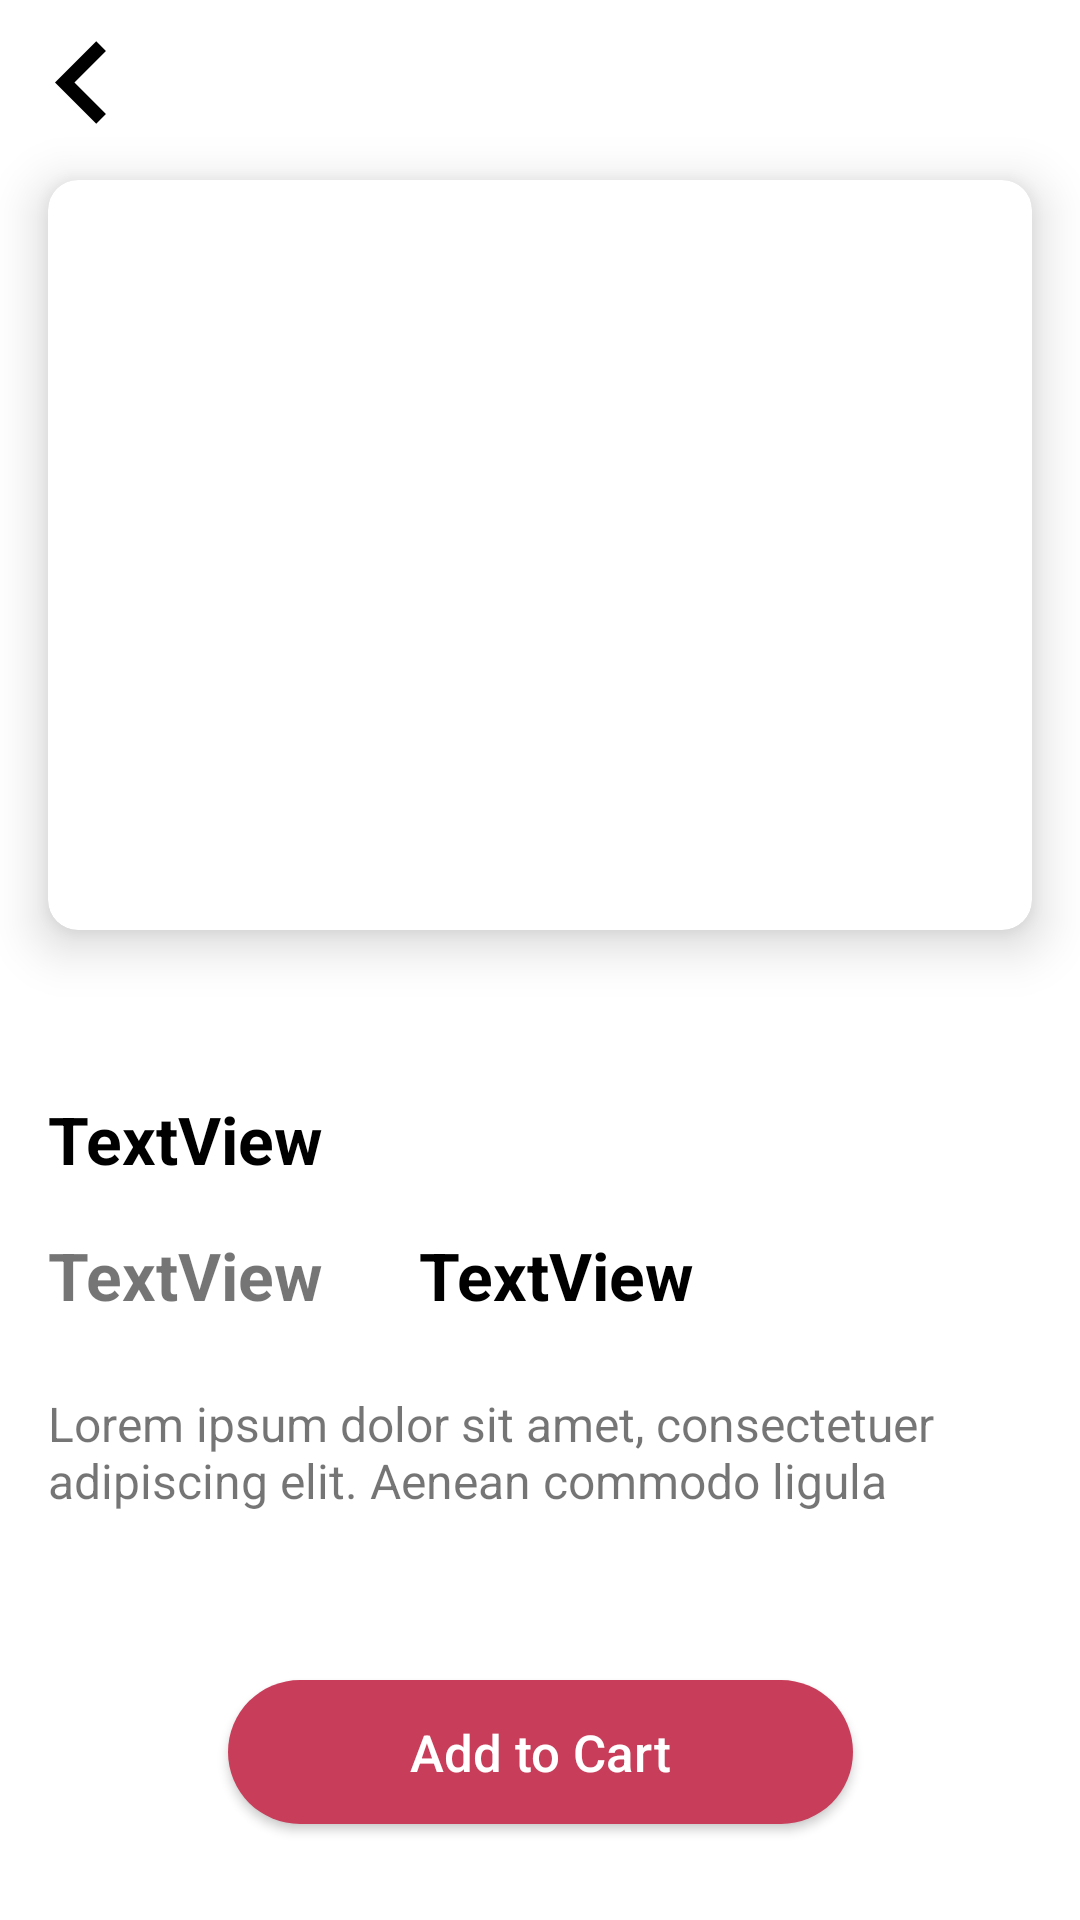

Here is an Android app screen rendered from its layout file. Give the layout XML and the strings, colors and styles it references.
<!-- AndroidManifest.xml: application theme Theme.ShoeStore -->
<!-- res/layout/activity_detailed.xml -->
<?xml version="1.0" encoding="utf-8"?>
<androidx.constraintlayout.widget.ConstraintLayout xmlns:android="http://schemas.android.com/apk/res/android"
    xmlns:app="http://schemas.android.com/apk/res-auto"
    xmlns:tools="http://schemas.android.com/tools"
    android:layout_width="match_parent"
    android:layout_height="match_parent"
    tools:context=".views.DetailedActivity">
    <TextView
        android:id="@+id/txtLeftdetail"
        android:layout_width="wrap_content"
        android:layout_height="wrap_content"
        android:layout_marginStart="0dp"
        android:background="@drawable/ic_baseline_chevron_left_24"
        app:layout_constraintStart_toStartOf="parent"
        app:layout_constraintTop_toTopOf="parent" />
    <androidx.cardview.widget.CardView
        android:id="@+id/cardView"
        android:layout_width="0dp"
        android:layout_height="250dp"
        android:layout_marginStart="16dp"
        android:layout_marginTop="5dp"
        android:layout_marginEnd="16dp"
        app:cardCornerRadius="10dp"
        app:cardElevation="10dp"
        app:layout_constraintEnd_toEndOf="parent"
        app:layout_constraintHorizontal_bias="0.0"
        app:layout_constraintStart_toStartOf="parent"
        app:layout_constraintTop_toBottomOf="@id/txtLeftdetail">

        <ImageView
            android:id="@+id/detailActivityShoeIV"
            android:layout_width="wrap_content"
            android:layout_height="wrap_content"
            android:scaleType="centerCrop"
            app:srcCompat="@drawable/adidas_ultraboost" />
    </androidx.cardview.widget.CardView>

    <TextView
        android:id="@+id/detailActivityShoeNameTv"
        android:layout_width="wrap_content"
        android:layout_height="wrap_content"
        android:layout_marginStart="16dp"
        android:layout_marginTop="55dp"
        android:text="TextView"
        android:textColor="@color/black"
        android:textSize="22sp"
        android:textStyle="bold"
        app:layout_constraintStart_toStartOf="parent"
        app:layout_constraintTop_toBottomOf="@+id/cardView" />

    <TextView
        android:id="@+id/detailActivityShoeBrandNameTv"
        android:layout_width="wrap_content"
        android:layout_height="wrap_content"
        android:layout_marginStart="16dp"
        android:layout_marginTop="16dp"
        android:text="TextView"
        android:textSize="22sp"
        android:textStyle="bold"
        app:layout_constraintStart_toStartOf="parent"
        app:layout_constraintTop_toBottomOf="@+id/detailActivityShoeNameTv" />

    <TextView
        android:id="@+id/textView3"
        android:layout_width="wrap_content"
        android:layout_height="wrap_content"
        android:layout_marginTop="24dp"
        android:paddingStart="16dp"
        android:paddingEnd="16dp"
        android:text="Lorem ipsum dolor sit amet, consectetuer  adipiscing elit. Aenean commodo ligula "
        android:textSize="16sp"
        app:layout_constraintEnd_toEndOf="parent"
        app:layout_constraintStart_toStartOf="parent"
        app:layout_constraintTop_toBottomOf="@+id/detailActivityShoeBrandNameTv" />

    <androidx.appcompat.widget.AppCompatButton
        android:id="@+id/detailActivityAddToCartBtn"
        android:layout_width="wrap_content"
        android:layout_height="wrap_content"
        android:layout_marginBottom="32dp"
        android:background="@drawable/button_out"
        android:gravity="center"
        android:text="              Add to Cart              "
        android:textAllCaps="false"
        android:textColor="@color/white"
        android:textSize="17sp"
        app:layout_constraintBottom_toBottomOf="parent"
        app:layout_constraintEnd_toEndOf="parent"
        app:layout_constraintStart_toStartOf="parent" />

    <TextView
        android:id="@+id/detailActivityShoePriceTv"
        android:layout_width="wrap_content"
        android:layout_height="wrap_content"
        android:layout_marginStart="32dp"
        android:text="TextView"
        android:textSize="22sp"
        android:textStyle="bold"
        android:textColor="@color/black"
        app:layout_constraintStart_toEndOf="@+id/detailActivityShoeBrandNameTv"
        app:layout_constraintTop_toTopOf="@+id/detailActivityShoeBrandNameTv" />

</androidx.constraintlayout.widget.ConstraintLayout>
<!-- resources referenced by this layout -->
<resources>
  <!-- drawable button_out (drawable) -->
  <?xml version="1.0" encoding="utf-8"?>
  <selector xmlns:android="http://schemas.android.com/apk/res/android">
      <item>
          <shape android:shape="rectangle">
              <solid android:color="#C83D59"/>
              <corners android:radius="50dp"/>
          </shape>
      </item>
  </selector>
  <!-- drawable ic_baseline_chevron_left_24 (drawable) -->
  <vector android:height="55dp" android:tint="#000000"
      android:viewportHeight="24" android:viewportWidth="24"
      android:width="55dp" xmlns:android="http://schemas.android.com/apk/res/android">
      <path android:fillColor="@android:color/white" android:pathData="M15.41,7.41L14,6l-6,6 6,6 1.41,-1.41L10.83,12z"/>
  </vector>
  <style name="Theme.ShoeStore" parent="Theme.MaterialComponents.DayNight.NoActionBar">
          
          <item name="colorPrimary">@color/purple_500</item>
          <item name="colorPrimaryVariant">@color/purple_700</item>
          <item name="colorOnPrimary">@color/white</item>
          
          <item name="colorSecondary">@color/teal_200</item>
          <item name="colorSecondaryVariant">@color/teal_700</item>
          <item name="colorOnSecondary">@color/black</item>
          
          <item name="android:statusBarColor" tools:targetApi="l">?attr/colorPrimaryVariant</item>
          
      </style>
  <!-- not gathered from this repository: default colours our renderer supplied (Android Studio template values) -->
  <color name="purple_500">#FF6200EE</color>
  <color name="purple_700">#FF3700B3</color>
  <color name="teal_200">#FF03DAC5</color>
  <color name="teal_700">#FF018786</color>
  <color name="black">#FF000000</color>
  <color name="white">#FFFFFFFF</color>
</resources>
